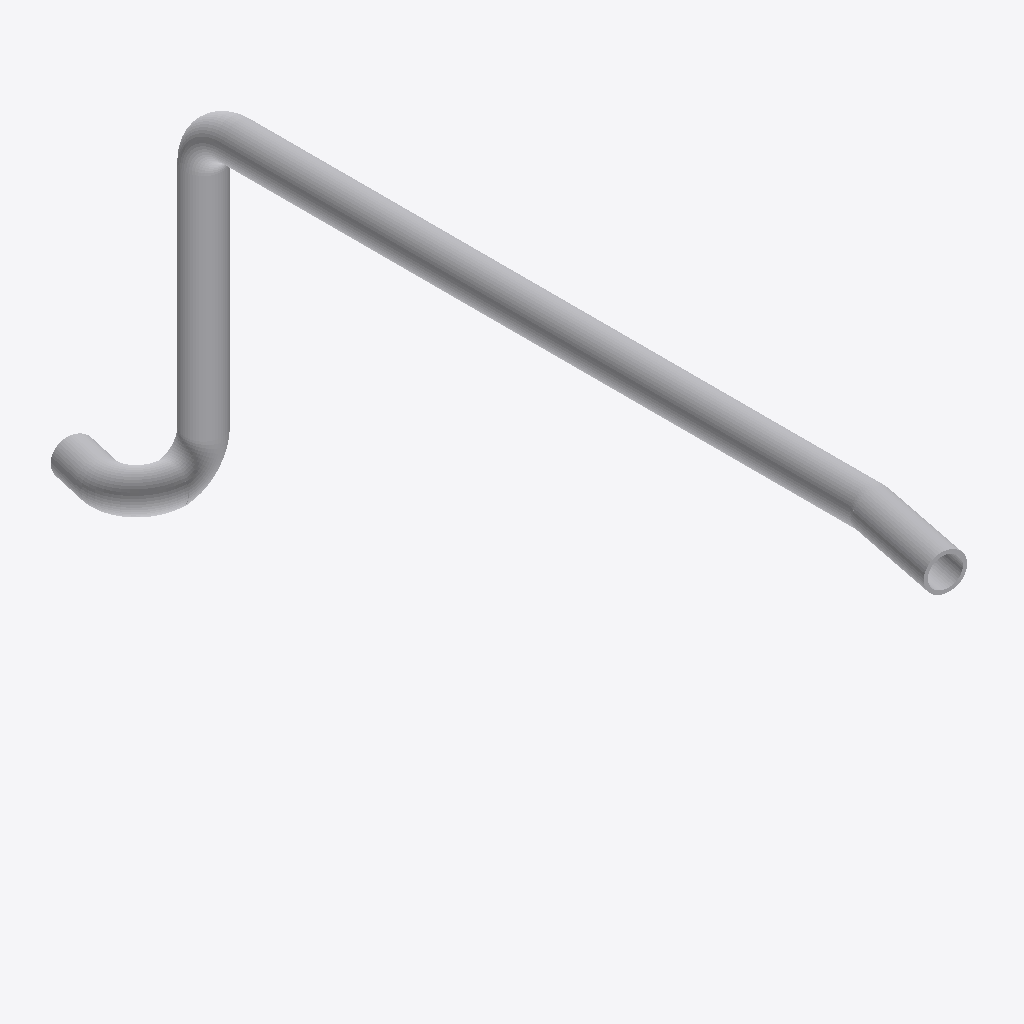
Isometric view of an IFC building model (IFC-SPF (STEP), schema IFC4, length unit metre), seen from the south-west, elements coloured by IFC class: 9 other elements (light grey).
Extent 1.4 m × 11.4 m × 4.6 m (x, y, z). Elements (9): 5 IfcPipeSegment, 4 IfcPipeFitting.

HEADER;
FILE_DESCRIPTION(('ViewDefinition [CoordinationView]'),'2;1');
FILE_NAME('','2026-03-31T09:32:07',(''),(''),'IfcOpenShell 0.8.0','IfcOpenShell 0.8.0','');
FILE_SCHEMA(('IFC4'));
ENDSEC;
DATA;
#31=IFCPROJECT('25_UjWhdDC48SY$06oj8$L',#5,'piping_HL-A_to_SG-PC-IN',$,$,$,$,(#29),#24);
#34=IFCSITE('0pUSD$HU92Yeov$32vFjTv',#5,'Site',$,$,#33,$,$,$,$,$,$,$,$);
#38=IFCBUILDING('1$mt4Zmij2Kg8O$IgUCkF4',#5,'piping_HL-A_to_SG-PC-IN',$,$,#37,$,$,$,$,$,$);
#98=IFCPIPESEGMENT('2ElasnFuDE2BAbn9T7ROru',#5,'Pipe #[2] of Pipe Run from HL-A to SG-PC-IN',$,$,#89,#97,$,.NOTDEFINED.);
#128=IFCPIPESEGMENT('0x7CTKjHr3rOFVxxEQTu3K',#5,'Pipe #[3] of Pipe Run from HL-A to SG-PC-IN',$,$,#119,#127,$,.NOTDEFINED.);
#68=IFCPIPESEGMENT('2tVmrWhBj1Px$nHDMhus3m',#5,'Pipe #[1] of Pipe Run from HL-A to SG-PC-IN',$,$,#59,#67,$,.NOTDEFINED.);
#174=IFCPIPEFITTING('3xonLE_9DB1es8udM$U39G',#5,'Elbow #[4] of Pipe Run from HL-A to SG-PC-IN',$,$,#163,#173,$,.JUNCTION.);
#114=IFCPIPEFITTING('1bBLk9tW94DA1Gq416r5X9',#5,'Elbow #[2] of Pipe Run from HL-A to SG-PC-IN',$,$,#103,#113,$,.JUNCTION.);
#144=IFCPIPEFITTING('05oGnPbLT7BusEbcPs0iuC',#5,'Elbow #[3] of Pipe Run from HL-A to SG-PC-IN',$,$,#133,#143,$,.JUNCTION.);
#54=IFCPIPESEGMENT('3zFzUGhAr1YQYc9IRQh7tK',#5,'Pipe #[5] of Pipe Run from HL-A to SG-PC-IN',$,$,#44,#53,$,.NOTDEFINED.);
#84=IFCPIPEFITTING('0R70jykCz31B7cUxztLSqD',#5,'Elbow #[1] of Pipe Run from HL-A to SG-PC-IN',$,$,#73,#83,$,.JUNCTION.);
#158=IFCPIPESEGMENT('1ZPSSdkSXDOQv41i8SjiJB',#5,'Pipe #[4] of Pipe Run from HL-A to SG-PC-IN',$,$,#149,#157,$,.NOTDEFINED.);
ENDSEC;
